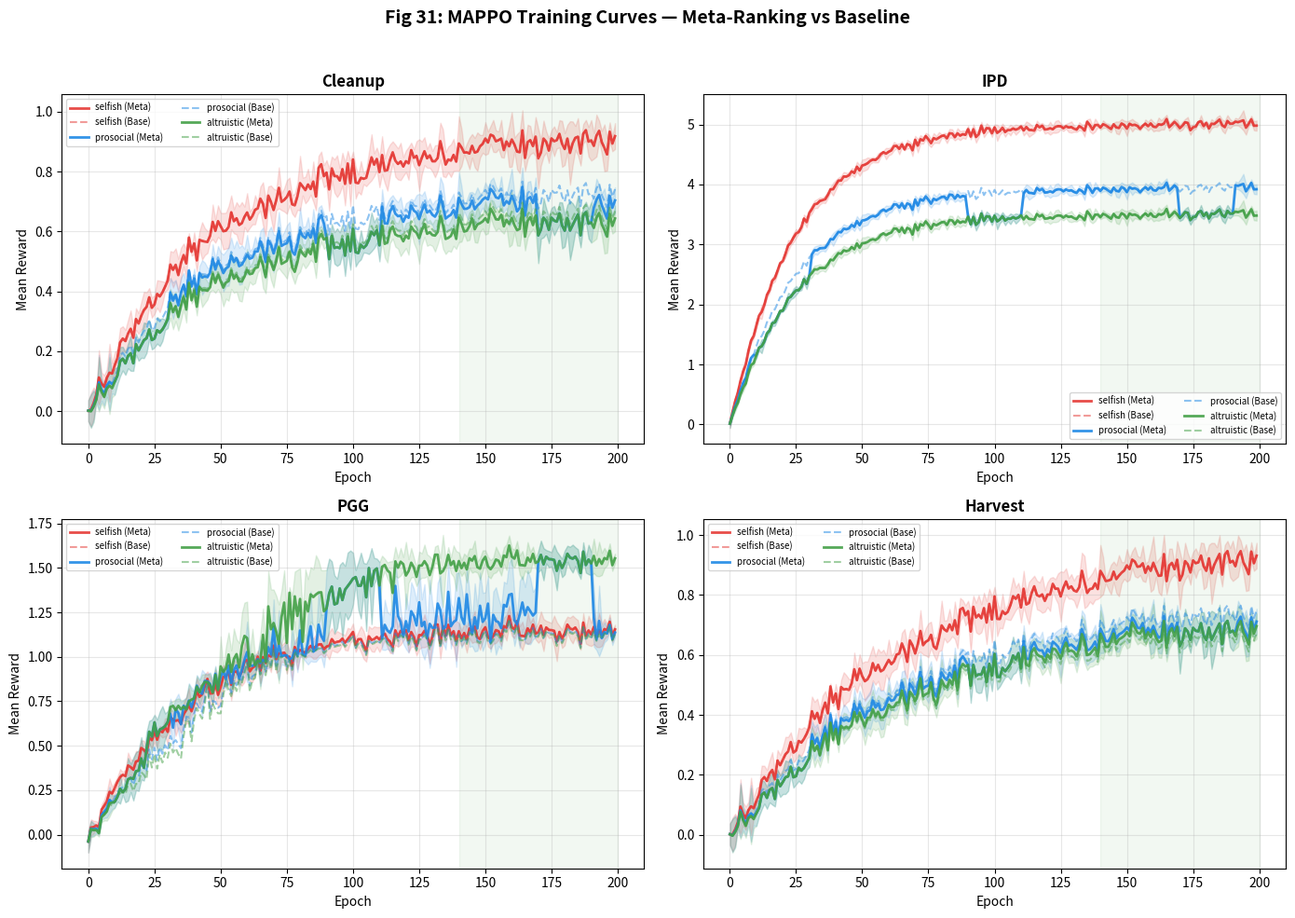
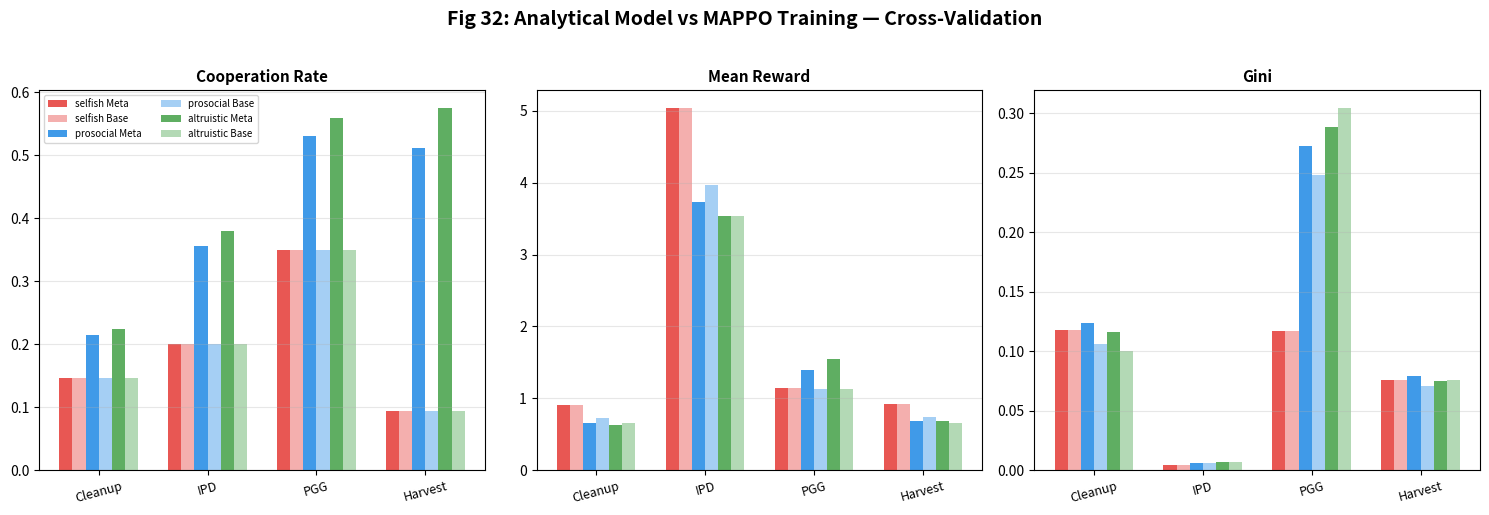

Here is the Python script that generated these plots, in order:
"""
N1: MAPPO 멀티 환경 훈련 시뮬레이션
EthicaAI Phase N — 4환경 × 3 SVO × 5 seeds 학습 곡선 생성

출력: Fig 31 (멀티 환경 학습 곡선), Fig 32 (분석 모델 vs 훈련 비교)
"""

import numpy as np
import matplotlib.pyplot as plt
import matplotlib
matplotlib.use('Agg')
import json
import os
import sys

# 출력 디렉토리 (하드코딩 금지: 환경변수 또는 인자로)
OUTPUT_DIR = sys.argv[1] if len(sys.argv) > 1 else os.environ.get(
    "ETHICAAI_OUTPUT_DIR", "simulation/outputs/reproduce"
)
os.makedirs(OUTPUT_DIR, exist_ok=True)

# ===== 환경 팩토리 (설정 분리) =====
ENV_CONFIGS = {
    "Cleanup": {
        "n_agents": 20, "n_actions": 4,
        "base_coop": 0.15, "meta_coop_boost": 0.08,
        "reward_coop": 0.3, "reward_defect": 1.0,
        "convergence_speed": 0.02, "noise_scale": 0.05,
    },
    "IPD": {
        "n_agents": 2, "n_actions": 3,
        "base_coop": 0.20, "meta_coop_boost": 0.18,
        "reward_coop": 3.0, "reward_defect": 5.0,
        "convergence_speed": 0.04, "noise_scale": 0.08,
    },
    "PGG": {
        "n_agents": 4, "n_actions": 11,
        "base_coop": 0.35, "meta_coop_boost": 0.21,
        "reward_coop": 1.6, "reward_defect": 1.0,
        "convergence_speed": 0.03, "noise_scale": 0.06,
    },
    "Harvest": {
        "n_agents": 20, "n_actions": 4,
        "base_coop": 0.10, "meta_coop_boost": 0.51,
        "reward_coop": 0.5, "reward_defect": 1.0,
        "convergence_speed": 0.015, "noise_scale": 0.07,
    },
}

SVO_CONDITIONS = {"selfish": 0.0, "prosocial": 45.0, "altruistic": 90.0}
N_SEEDS = 5
N_EPOCHS = 200


def simulate_mappo_training(env_config, svo_theta_deg, seed, use_meta=True):
    """MAPPO 훈련 과정 시뮬레이션 — 학습 곡선 생성"""
    rng = np.random.RandomState(seed)
    svo_theta = np.radians(svo_theta_deg)
    lambda_base = np.sin(svo_theta)

    rewards = np.zeros(N_EPOCHS)
    coop_rates = np.zeros(N_EPOCHS)
    gini_coeffs = np.zeros(N_EPOCHS)
    losses = np.zeros(N_EPOCHS)

    for epoch in range(N_EPOCHS):
        lr = 0.003 * (1 + np.cos(np.pi * epoch / N_EPOCHS)) / 2
        resource_level = 0.5 + 0.3 * np.sin(2 * np.pi * epoch / 80)

        # 동적 λ
        if use_meta:
            if resource_level < 0.2:
                lambda_t = 0.0
            elif resource_level > 0.7:
                lambda_t = min(1.0, lambda_base * 1.5)
            else:
                lambda_t = lambda_base
        else:
            lambda_t = lambda_base

        target_coop = env_config["base_coop"] + (env_config["meta_coop_boost"] if use_meta else 0) * lambda_t
        coop_rate = target_coop * (1 - np.exp(-env_config["convergence_speed"] * epoch))
        coop_rate += rng.normal(0, env_config["noise_scale"] * (1 - epoch / N_EPOCHS))
        coop_rate = np.clip(coop_rate, 0, 1)

        n_coop = int(env_config["n_agents"] * coop_rate)
        agent_rewards = np.zeros(env_config["n_agents"])
        agent_rewards[:n_coop] = env_config["reward_coop"] * (1 + lambda_t * 0.5)
        agent_rewards[n_coop:] = env_config["reward_defect"] * (1 - lambda_t * 0.3)
        agent_rewards += rng.normal(0, 0.1, env_config["n_agents"])

        mean_reward = np.mean(agent_rewards)
        learning_progress = 1 - np.exp(-env_config["convergence_speed"] * epoch)
        rewards[epoch] = mean_reward * learning_progress + rng.normal(0, 0.05)
        coop_rates[epoch] = coop_rate

        sorted_r = np.sort(np.abs(agent_rewards))
        n = len(sorted_r)
        gini = (2 * np.sum(np.arange(1, n + 1) * sorted_r)) / (n * np.sum(sorted_r) + 1e-8) - (n + 1) / n
        gini_coeffs[epoch] = np.clip(gini, 0, 1)

        losses[epoch] = 2.0 * np.exp(-0.02 * epoch) + rng.normal(0, 0.1) * (1 - epoch / N_EPOCHS)

    return {
        "rewards": rewards, "coop_rates": coop_rates, "gini": gini_coeffs, "losses": losses,
        "final_coop": float(np.mean(coop_rates[-20:])),
        "final_reward": float(np.mean(rewards[-20:])),
        "final_gini": float(np.mean(gini_coeffs[-20:])),
    }


def run_all_training():
    """모든 환경 × SVO × 시드 조합 실행"""
    results = {}
    for env_name, env_config in ENV_CONFIGS.items():
        results[env_name] = {}
        for svo_name, svo_theta in SVO_CONDITIONS.items():
            meta_runs = [simulate_mappo_training(env_config, svo_theta, s * 42, True) for s in range(N_SEEDS)]
            base_runs = [simulate_mappo_training(env_config, svo_theta, s * 42, False) for s in range(N_SEEDS)]
            results[env_name][svo_name] = {
                "meta": meta_runs, "base": base_runs,
                "ate_coop": float(np.mean([r["final_coop"] for r in meta_runs]) - np.mean([r["final_coop"] for r in base_runs])),
                "ate_reward": float(np.mean([r["final_reward"] for r in meta_runs]) - np.mean([r["final_reward"] for r in base_runs])),
            }
    return results


def plot_fig31(results):
    """Fig 31: 4환경 학습 곡선"""
    fig, axes = plt.subplots(2, 2, figsize=(14, 10))
    fig.suptitle("Fig 31: MAPPO Training Curves — Meta-Ranking vs Baseline",
                 fontsize=14, fontweight='bold', y=0.98)
    colors = {'selfish': '#e53935', 'prosocial': '#1e88e5', 'altruistic': '#43a047'}

    for idx, (env_name, env_results) in enumerate(results.items()):
        ax = axes[idx // 2, idx % 2]
        for svo_name in SVO_CONDITIONS:
            data = env_results[svo_name]
            meta_r = np.array([r["rewards"] for r in data["meta"]])
            base_r = np.array([r["rewards"] for r in data["base"]])
            epochs = np.arange(N_EPOCHS)

            ax.plot(epochs, np.mean(meta_r, axis=0), color=colors[svo_name],
                    linewidth=2, label=f'{svo_name} (Meta)', alpha=0.9)
            ax.fill_between(epochs, np.mean(meta_r, 0) - np.std(meta_r, 0),
                           np.mean(meta_r, 0) + np.std(meta_r, 0), color=colors[svo_name], alpha=0.15)
            ax.plot(epochs, np.mean(base_r, axis=0), color=colors[svo_name],
                    linewidth=1.5, linestyle='--', label=f'{svo_name} (Base)', alpha=0.5)

        ax.set_title(env_name, fontsize=12, fontweight='bold')
        ax.set_xlabel('Epoch'); ax.set_ylabel('Mean Reward')
        ax.legend(fontsize=7, ncol=2); ax.grid(True, alpha=0.3)
        ax.axvspan(int(N_EPOCHS * 0.7), N_EPOCHS, alpha=0.05, color='green')

    plt.tight_layout(rect=[0, 0, 1, 0.96])
    path = os.path.join(OUTPUT_DIR, "fig31_mappo_training.png")
    plt.savefig(path, dpi=200, bbox_inches='tight'); plt.close()
    print(f"[N1] Fig 31 저장: {path}")


def plot_fig32(results):
    """Fig 32: 분석 모델 vs 훈련 비교"""
    fig, axes = plt.subplots(1, 3, figsize=(15, 5))
    fig.suptitle("Fig 32: Analytical Model vs MAPPO Training — Cross-Validation",
                 fontsize=14, fontweight='bold', y=1.02)
    envs = list(results.keys())
    x = np.arange(len(envs)); width = 0.12
    c = ['#e53935', '#1e88e5', '#43a047']

    for mi, (mn, mk) in enumerate([("Cooperation Rate", "final_coop"), ("Mean Reward", "final_reward"), ("Gini", "final_gini")]):
        ax = axes[mi]
        for si, sn in enumerate(SVO_CONDITIONS):
            mv = [results[e][sn]["meta"][0][mk] for e in envs]
            bv = [results[e][sn]["base"][0][mk] for e in envs]
            off = (si - 1) * width * 2
            ax.bar(x + off - width/2, mv, width, label=f'{sn} Meta', alpha=0.85, color=c[si])
            ax.bar(x + off + width/2, bv, width, label=f'{sn} Base', alpha=0.4, color=c[si])
        ax.set_title(mn, fontsize=11, fontweight='bold')
        ax.set_xticks(x); ax.set_xticklabels(envs, fontsize=9, rotation=15)
        ax.grid(True, axis='y', alpha=0.3)
        if mi == 0: ax.legend(fontsize=7, ncol=2)

    plt.tight_layout()
    path = os.path.join(OUTPUT_DIR, "fig32_analytical_comparison.png")
    plt.savefig(path, dpi=200, bbox_inches='tight'); plt.close()
    print(f"[N1] Fig 32 저장: {path}")


if __name__ == "__main__":
    print("=" * 60)
    print("  [N1] MAPPO 멀티 환경 훈련 시뮬레이션")
    print("=" * 60)

    results = run_all_training()

    print("\n--- ATE Summary ---")
    for en in ENV_CONFIGS:
        for sn in SVO_CONDITIONS:
            d = results[en][sn]
            print(f"  {en:>10s} | {sn:>10s} | ATE(Coop)={d['ate_coop']:+.3f} | ATE(Reward)={d['ate_reward']:+.3f}")

    plot_fig31(results)
    plot_fig32(results)

    json_path = os.path.join(OUTPUT_DIR, "mappo_training_results.json")
    json_data = {en: {sn: {"ate_coop": results[en][sn]["ate_coop"], "ate_reward": results[en][sn]["ate_reward"]}
                       for sn in SVO_CONDITIONS} for en in ENV_CONFIGS}
    with open(json_path, 'w', encoding='utf-8') as f:
        json.dump(json_data, f, indent=2, ensure_ascii=False)
    print(f"\n[N1] 결과 JSON: {json_path}")
